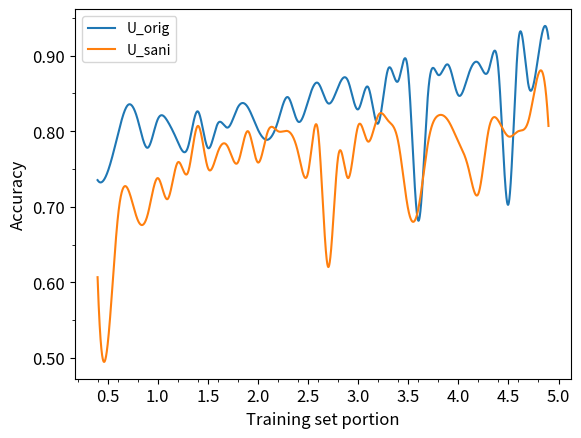

Write Python code to recreate this figure.
# encoding=utf-8
import matplotlib.pyplot as plt
import matplotlib
matplotlib.use('Agg')
from pylab import *         #支持中文
# mpl.rcParams['font.sans-serif'] = ['SimHei']
from matplotlib.ticker import MultipleLocator, FormatStrFormatter
#从pyplot导入MultipleLocator类，这个类用于设置刻度间隔

acc_sani = [
0.606896552,
0.517241379,
0.682758621,
0.724137931,
0.682758621,
0.689655172,
0.737931034,
0.710344828,
0.75862069,
0.744827586,
0.806896552,
0.751724138,
0.772413793,
0.779310345,
0.75862069,
0.8,
0.75862069,
0.8,
0.8,
0.8,
0.772413793,
0.744827586,
0.8,
0.620689655,
0.765517241,
0.737931034,
0.806896552,
0.786206897,
0.820689655,
0.813793103,
0.786206897,
0.696551724,
0.696551724,
0.786206897,
0.820689655,
0.813793103,
0.786206897,
0.751724138,
0.717241379,
0.8,
0.813793103,
0.793103448,
0.8,
0.813793103,
0.875862069,
0.806896552
]
f1_sani = [
0.658682635,
0.646464646,
0.661764706,
0.696969697,
0.671428571,
0.705882353,
0.672413793,
0.588235294,
0.705882353,
0.741258741,
0.770491803,
0.735294118,
0.691588785,
0.780821918,
0.774193548,
0.791366906,
0.744525547,
0.778625954,
0.791366906,
0.791366906,
0.775510204,
0.758169935,
0.794326241,
0.69273743,
0.696428571,
0.728571429,
0.784615385,
0.786206897,
0.819444444,
0.773109244,
0.763358779,
0.728395062,
0.717948718,
0.77037037,
0.8,
0.79389313,
0.71559633,
0.647058824,
0.738853503,
0.8,
0.787401575,
0.769230769,
0.794326241,
0.805755396,
0.85483871,
0.810810811
]
auc_sani = [
0.721614883,
0.654583813,
0.744725738,
0.81482547,
0.798043728,
0.809647104,
0.815976218,
0.860375911,
0.836401995,
0.868910625,
0.901898734,
0.855677023,
0.865841964,
0.882719601,
0.883486766,
0.876582278,
0.852896049,
0.869294208,
0.860951285,
0.860471807,
0.87965094,
0.869102417,
0.870540852,
0.846758727,
0.888569237,
0.826908324,
0.883294975,
0.866225547,
0.880418105,
0.898158803,
0.887130802,
0.879171461,
0.837648638,
0.864691216,
0.891637898,
0.905926352,
0.882719601,
0.861143076,
0.8716916,
0.902282317,
0.890678941,
0.878883774,
0.888185654,
0.889624089,
0.945531262,
0.917337936
]

# # ***************************
acc_orig = [
0.735294118,
0.745989305,
0.794117647,
0.834224599,
0.815508021,
0.778074866,
0.815508021,
0.812834225,
0.786096257,
0.778074866,
0.826203209,
0.778074866,
0.810160428,
0.804812834,
0.831550802,
0.831550802,
0.802139037,
0.788770053,
0.812834225,
0.844919786,
0.812834225,
0.839572193,
0.863636364,
0.836898396,
0.85828877,
0.86631016,
0.828877005,
0.85828877,
0.810160428,
0.882352941,
0.86631016,
0.877005348,
0.681818182,
0.852941176,
0.874331551,
0.887700535,
0.847593583,
0.874331551,
0.890374332,
0.879679144,
0.882352941,
0.703208556,
0.919786096,
0.860962567,
0.901069519,
0.922459893
]

f1_orig = [
0.671096346,
0.666666667,
0.752411576,
0.817647059,
0.78369906,
0.79093199,
0.807799443,
0.808743169,
0.781420765,
0.79197995,
0.794952681,
0.736507937,
0.789317507,
0.802168022,
0.825484765,
0.817391304,
0.756578947,
0.805896806,
0.810810811,
0.815286624,
0.778481013,
0.823529412,
0.862533693,
0.812307692,
0.847262248,
0.852941176,
0.797468354,
0.85399449,
0.811671088,
0.879120879,
0.844720497,
0.861445783,
0.74186551,
0.845070423,
0.86908078,
0.879310345,
0.815533981,
0.872628726,
0.870662461,
0.873239437,
0.871345029,
0.736342043,
0.913793103,
0.834394904,
0.890207715,
0.916905444
]

auc_orig = [
0.819684135,
0.839152907,
0.884953338,
0.907910983,
0.905728643,
0.875434314,
0.881349605,
0.905513281,
0.886762383,
0.904393396,
0.909662599,
0.88051687,
0.90086145,
0.905642498,
0.927623833,
0.921708543,
0.923029433,
0.905599426,
0.89816224,
0.941866475,
0.925958363,
0.928011486,
0.941593683,
0.928011486,
0.939856425,
0.950007179,
0.925829146,
0.939971285,
0.919095477,
0.948557071,
0.945412778,
0.948140704,
0.912132089,
0.947121321,
0.944666188,
0.952376167,
0.946015793,
0.957257717,
0.974687724,
0.946719311,
0.952290022,
0.819583632,
0.965312276,
0.944479541,
0.959109835,
0.973338119
]

from scipy.interpolate import make_interp_spline
def smooth_xy(lx, ly):
    """数据平滑处理
    :param lx: x轴数据,数组
    :param ly: y轴数据,数组
    :return: 平滑后的x、y轴数据,数组 [slx, sly]
    """
    x = np.array(lx)
    y = np.array(ly)
    x_smooth = np.linspace(x.min(), x.max(), 10000)
    y_smooth = make_interp_spline(x, y)(x_smooth)
    return [x_smooth, y_smooth]

x_values=[x/10 for x in range(4,50,1)]

xy_s1 = smooth_xy(x_values,acc_orig)
xy_s2 = smooth_xy(x_values,acc_sani)
plt.plot(xy_s1[0],xy_s1[1],label='U_orig')
plt.plot(xy_s2[0],xy_s2[1],label='U_sani')

# plt.plot(x_values,acc_orig,label='U_orig')
# plt.plot(x_values,acc_sani,label='U_sani')
plt.legend()
# plt.title('maebase',fontsize=14)
plt.tick_params(axis='both',which='major',labelsize=12)
plt.xlabel("Training set portion",fontsize=12) #X轴标签
plt.ylabel("Accuracy",fontsize=12) #Y轴标签

 
xmajorLocator = MultipleLocator(0.5) 		# 将x轴主刻度设置为0.4的倍数
xmajorFormatter = FormatStrFormatter('%1.1f') # 设置x轴标签的格式
xminorLocator = MultipleLocator(0.2) 		# 将x轴次刻度设置为0.2的倍数
ymajorLocator = MultipleLocator(0.1) 	# 将y轴主刻度设置为0.1的倍数
ymajorFormatter = FormatStrFormatter('%1.2f') # 设置y轴标签的格式
yminorLocator = MultipleLocator(0.05)	# 将y轴次刻度设置为0.1的倍数

ax = plt.gca()
# 设置主刻度标签的位置，标签文本的格式
ax.xaxis.set_major_locator(xmajorLocator)
ax.xaxis.set_major_formatter(xmajorFormatter)
ax.yaxis.set_major_locator(ymajorLocator)
ax.yaxis.set_major_formatter(ymajorFormatter)
 
# 显示次刻度标签的位置
ax.xaxis.set_minor_locator(xminorLocator)
ax.yaxis.set_minor_locator(yminorLocator)

plt.savefig('./linechart_maebase.png')